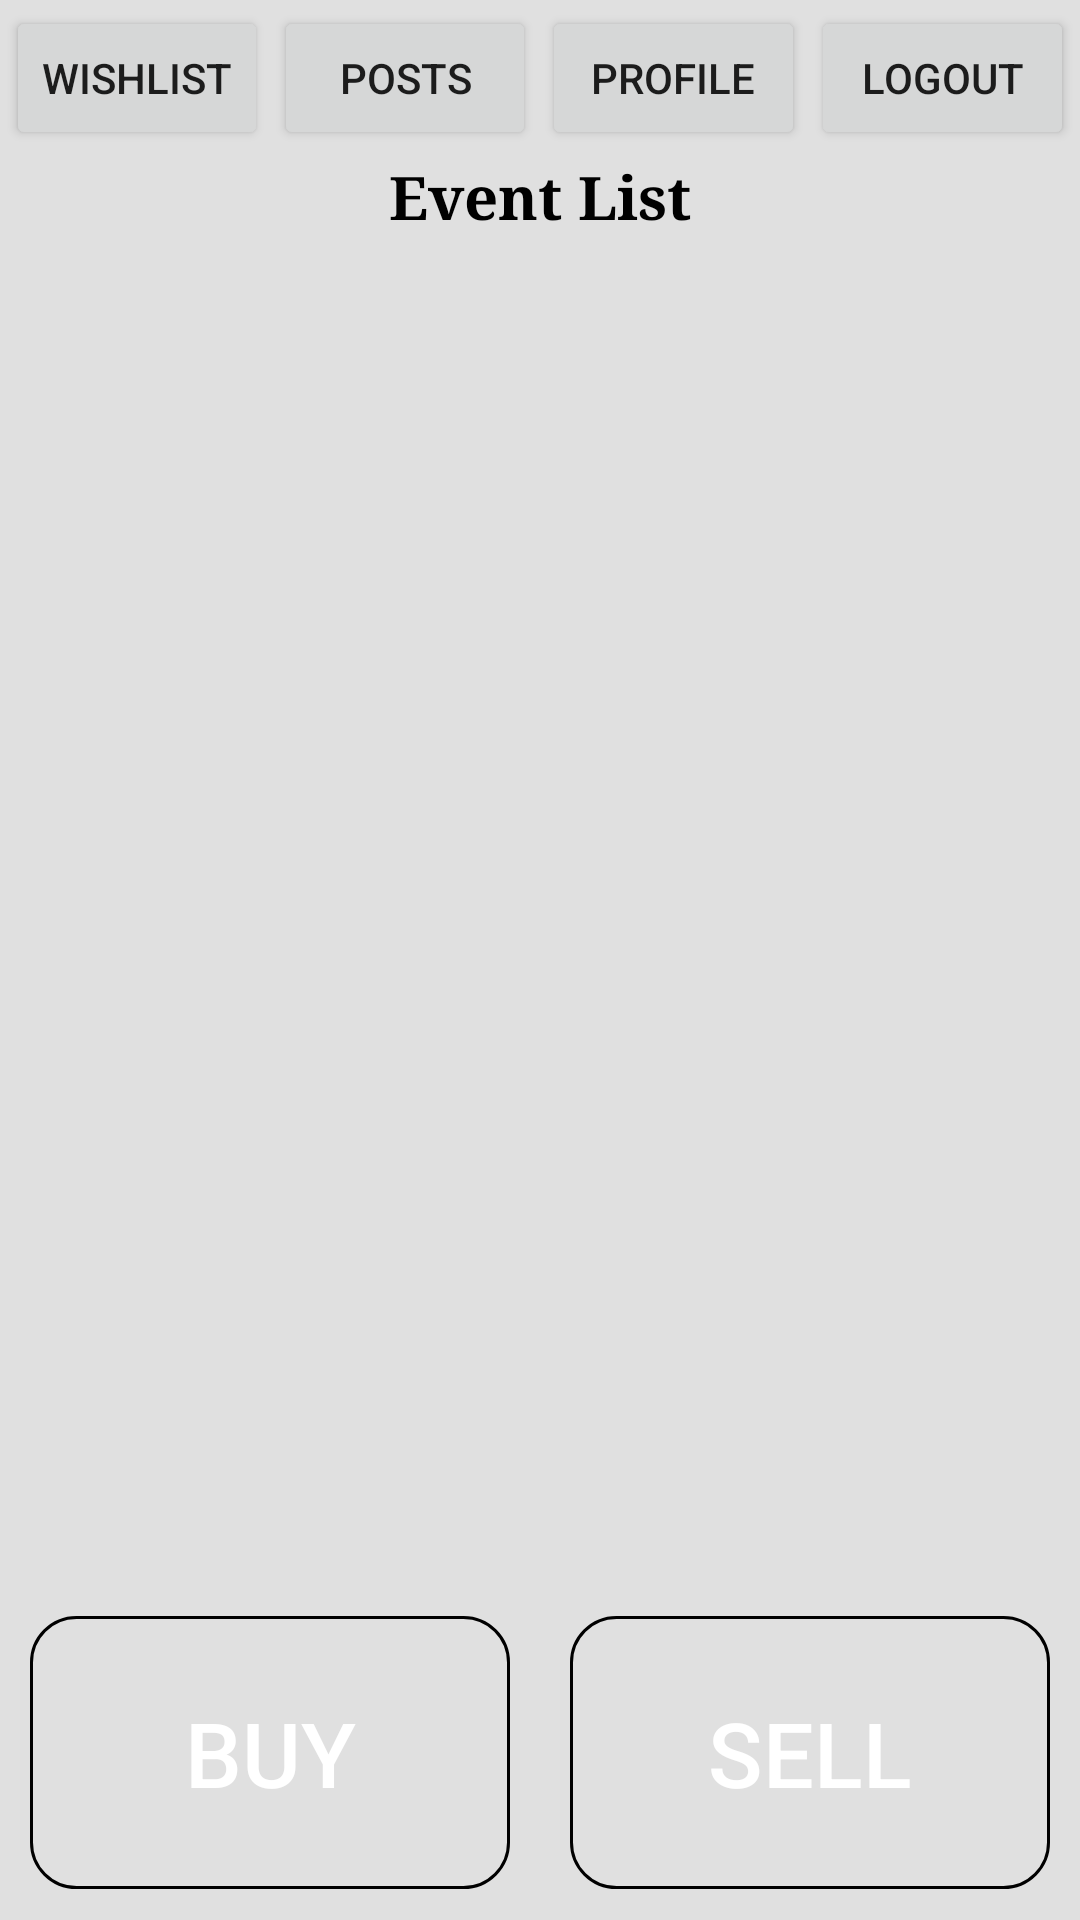

The Android layout XML behind this screen, and the referenced resources:
<!-- AndroidManifest.xml: application theme AppTheme -->
<!-- res/layout/main_page_test.xml -->
<?xml version="1.0" encoding="utf-8"?>
<LinearLayout xmlns:android="http://schemas.android.com/apk/res/android"
    android:orientation="vertical"
    android:layout_width="match_parent"
    android:layout_height="match_parent"
    android:background="#E0E0E0">
    

    <LinearLayout
        android:layout_width="match_parent"
        android:layout_height="wrap_content"
        android:orientation="horizontal">


        <android.support.v7.widget.AppCompatButton
            android:layout_width="0dp"
            android:layout_height="wrap_content"
            android:text="wishlist"
            android:id="@+id/wish_button"
            android:layout_centerVertical="true"
            android:layout_centerHorizontal="true"
            android:onClick="onClick"
            android:layout_weight="1"
            android:layout_marginTop="2dp"
            android:layout_marginLeft="2dp"
            android:layout_marginRight="1dp"
            android:layout_marginBottom="2dp" />

        <android.support.v7.widget.AppCompatButton
            android:layout_width="0dp"
            android:layout_height="wrap_content"
            android:text="Posts"
            android:id="@+id/my_post"
            android:layout_weight="1"
            android:onClick="onClick"
            android:layout_marginLeft="1dp"
            android:layout_marginTop="2dp"
            android:layout_marginRight="1dp"
            android:layout_marginBottom="2dp" />

        <android.support.v7.widget.AppCompatButton
            android:layout_width="0dp"
            android:layout_height="wrap_content"
            android:text="@string/Profile"
            android:id="@+id/prof_button"
            android:layout_alignParentTop="true"
            android:layout_alignParentStart="true"
            android:onClick="onClick"
            android:layout_weight="1"
            android:layout_marginLeft="1dp"
            android:layout_marginTop="2dp"
            android:layout_marginRight="1dp"
            android:layout_marginBottom="2dp" />

        <android.support.v7.widget.AppCompatButton
            android:layout_width="0dp"
            android:layout_height="wrap_content"
            android:text="Logout"
            android:id="@+id/logout_button"
            android:onClick="onClick"
            android:layout_alignParentTop="true"
            android:layout_alignParentEnd="true"
            android:layout_weight="1"
            android:layout_marginLeft="1dp"
            android:layout_marginTop="2dp"
            android:layout_marginRight="2dp"
            android:layout_marginBottom="2dp" />

    </LinearLayout>

    <LinearLayout
        android:layout_width="match_parent"
        android:layout_height="match_parent"
        android:layout_gravity="center_horizontal"
        android:id="@+id/main_layout"
        android:orientation="vertical">

        <LinearLayout
            android:orientation="vertical"
            android:layout_width="match_parent"
            android:layout_height="0dp"
            android:layout_weight="3">

            <TextView
                android:layout_width="match_parent"
                android:layout_height="wrap_content"
                android:text="Event List"
                android:id="@+id/textView3"
                android:typeface="serif"
                android:textStyle="bold"
                android:textSize="20sp"
                android:textColor="#000000"
                android:background="@color/ListviewColor"
                android:gravity="center" />

            <ListView
                android:layout_width="match_parent"
                android:layout_height="wrap_content"
                android:id="@+id/event_listView"
                />

        </LinearLayout>

        <LinearLayout
            android:orientation="horizontal"
            android:layout_width="match_parent"
            android:layout_height="0dp"
            android:layout_weight="0.7"
            android:background="@android:color/transparent">

            <android.support.v7.widget.AppCompatButton
                android:layout_width="0dp"
                android:layout_height="match_parent"
                android:text="Buy"
                android:id="@+id/buy_button"
                android:onClick="onClick"
                android:textSize="30sp"
                android:background="@drawable/rounded_buttons1"
                android:layout_alignParentTop="true"
                android:layout_alignParentStart="true"
                android:gravity="center_vertical|center_horizontal"
                android:layout_weight="1"
                android:layout_margin="10dp"
                android:textColor="#ffffff" />

            <android.support.v7.widget.AppCompatButton
                android:layout_width="0dp"
                android:layout_height="match_parent"
                android:text="Sell"
                android:id="@+id/sell_button"
                android:textSize="30sp"
                android:background="@drawable/rounded_buttons1"
                android:layout_alignTop="@+id/buy_button"
                android:layout_alignParentEnd="true"
                android:onClick="onClick"
                android:gravity="center_vertical|center_horizontal"
                android:layout_weight="1"
                android:layout_margin="10dp"
                android:textColor="#ffffff" />
        </LinearLayout>

        

        
        
    </LinearLayout>

</LinearLayout>
<!-- resources referenced by this layout -->
<resources>
  <!-- drawable rounded_buttons1 (drawable) -->
  <?xml version="1.0" encoding="utf-8"?>
  <selector xmlns:android="http://schemas.android.com/apk/res/android">
          <item android:state_pressed="true" >
              <shape android:shape="rectangle"  >
                  <corners android:radius="15dp" />
                  <solid android:color="@color/ButtonColor"/>
              </shape>
          </item>
          <item android:state_focused="true">
              <shape android:shape="rectangle"  >
                  <corners android:radius="15dp" />
  
                  <solid android:color="@color/ButtonColor"/>
              </shape>
          </item>
          <item >
              <shape android:shape="rectangle"  >
                  <corners android:radius="15dp" />
                  <solid android:color="@color/ButtonColor"/>
                  <stroke android:width="1dip" android:color="@color/ButtonColor" />
                 <gradient android:angle="-90" android:startColor="@color/ButtonColor" android:endColor="@color/ButtonColor" />
              </shape>
          </item>
  
  </selector>
  <!-- drawable rounded_text (drawable) -->
  <?xml version="1.0" encoding="utf-8"?>
  <selector xmlns:android="http://schemas.android.com/apk/res/android">
      <item android:state_pressed="true" >
          <shape android:shape="rectangle"  >
              <corners android:radius="15dp" />
              <solid android:color="#FF5252"/>
          </shape>
      </item>
      <item android:state_focused="true">
          <shape android:shape="rectangle"  >
              <corners android:radius="15dp" />
  
              <solid android:color="#FF5252"/>
          </shape>
      </item>
      <item >
          <shape android:shape="rectangle"  >
              <corners android:radius="15dp" />
              <solid android:color="#FF5252"/>
              <stroke android:width="1dip" android:color="#FF5252" />
                <gradient android:angle="-90" android:startColor="#FF5252" android:endColor="#FF5252" />
            </shape>
        </item>
  
    </selector>
  <string name="Profile">profile</string>
  <style name="AppTheme" parent="Theme.AppCompat.Light.DarkActionBar">
          
          <item name="colorPrimary">@color/ColorPrimary</item>
          <item name="colorPrimaryDark">@color/ColorPrimaryDark</item>
          <item name="colorAccent">@color/colorAccent</item>
  
      </style>
  <color name="ColorPrimary">#607D8B6</color>
  <color name="ColorPrimaryDark">#455a64</color>
  <color name="colorAccent">#607D8B</color>
</resources>
